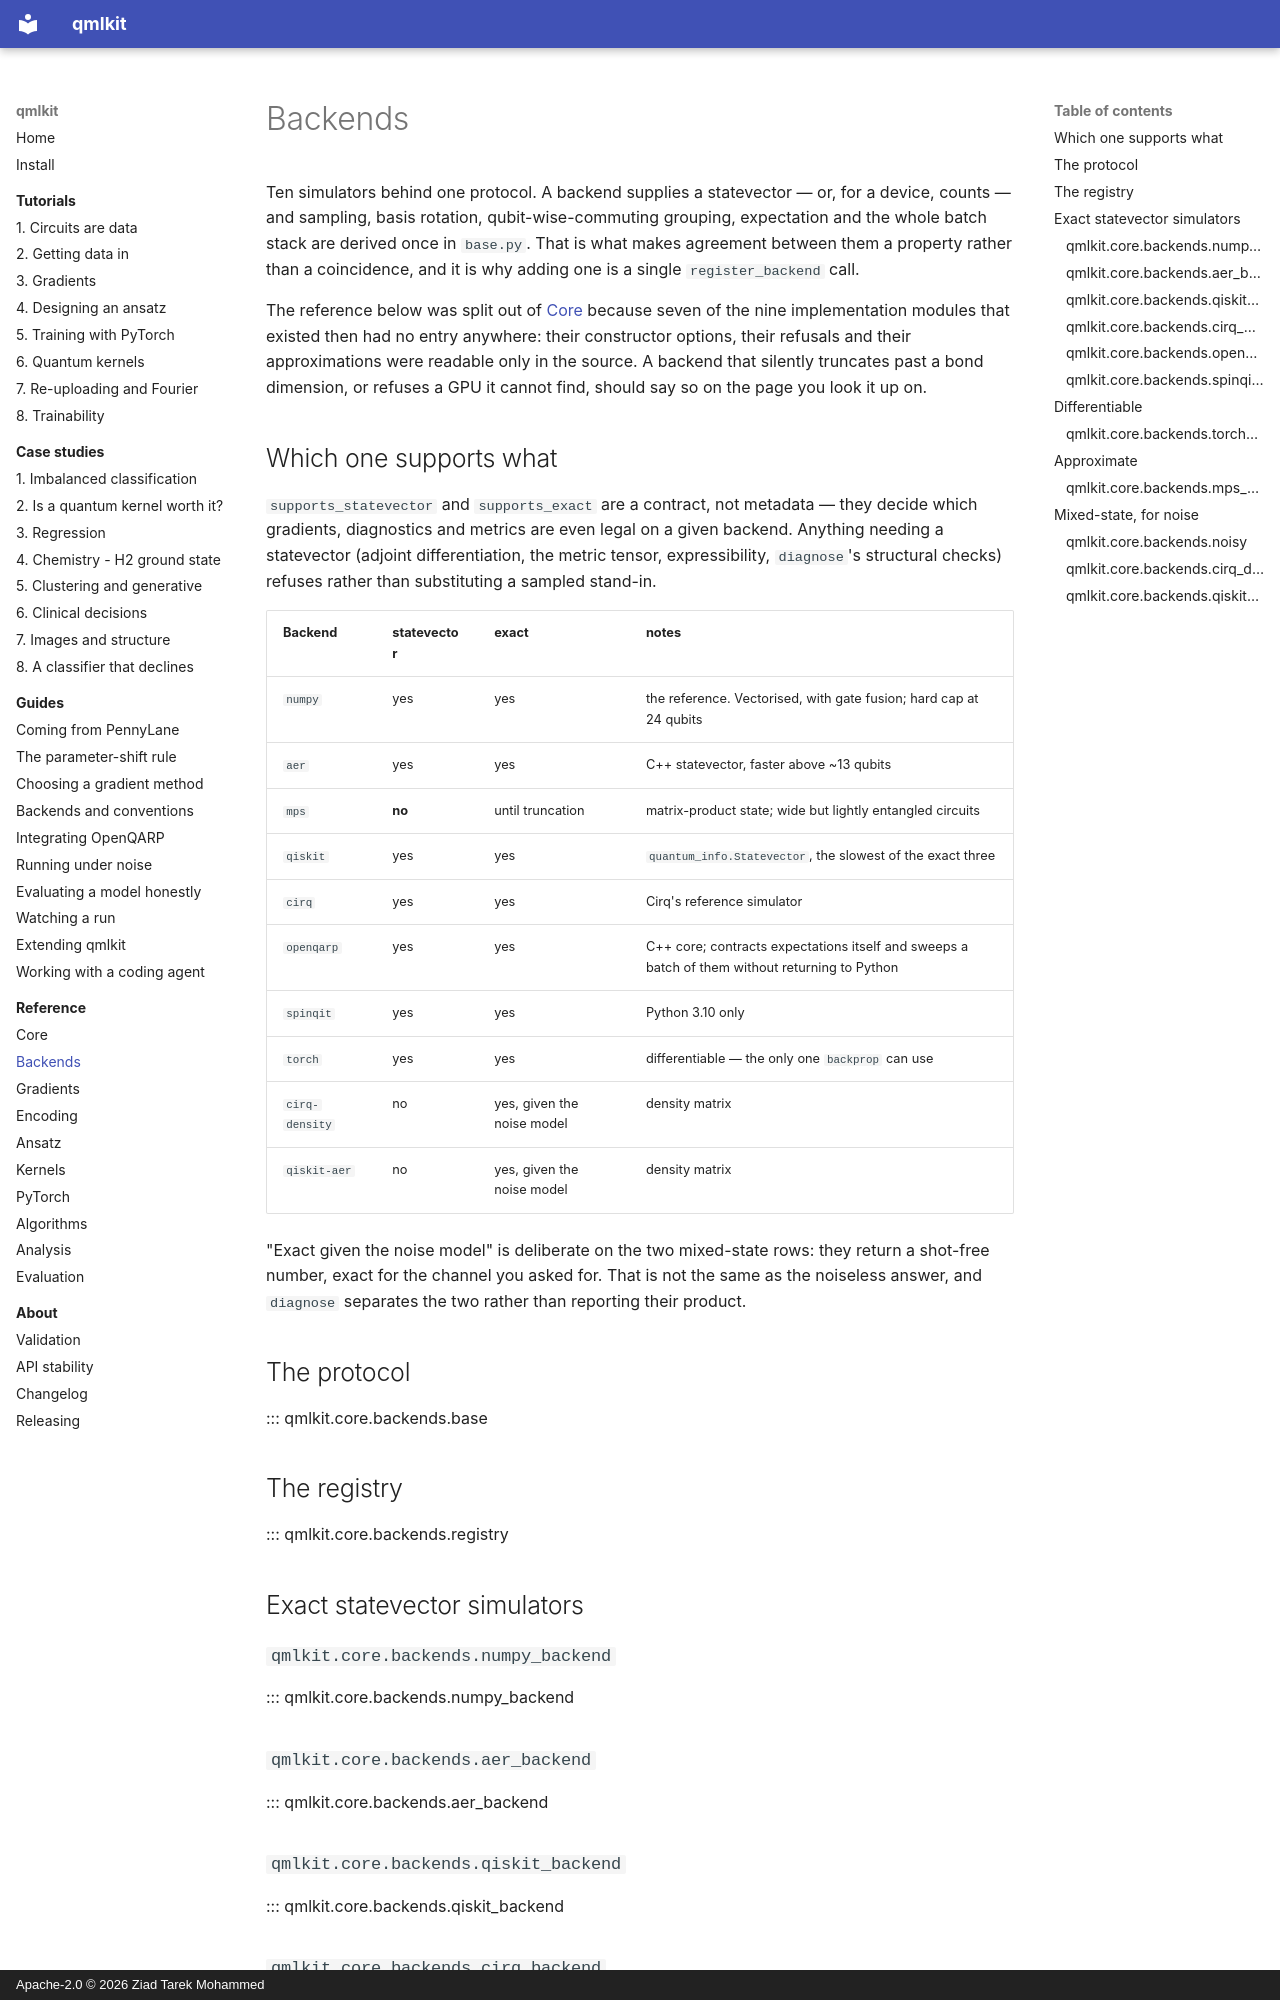

repository: Ziadt160/qmlkit · page: reference/backends/index.html · generator: mkdocs · copyright: Apache-2.0 © 2026 Ziad Tarek Mohammed

# Backends

Ten simulators behind one protocol. A backend supplies a statevector — or, for a
device, counts — and sampling, basis rotation, qubit-wise-commuting grouping,
expectation and the whole batch stack are derived once in `base.py`. That is what makes
agreement between them a property rather than a coincidence, and it is why adding one
is a single `register_backend` call.

The reference below was split out of [Core](core.md) because seven of the nine
implementation modules that existed then had no entry anywhere: their constructor
options, their refusals and their approximations were readable only in the source.
A backend that silently truncates past a bond dimension, or refuses a GPU it cannot
find, should say so on the page you look it up on.

## Which one supports what

`supports_statevector` and `supports_exact` are a contract, not metadata — they decide
which gradients, diagnostics and metrics are even legal on a given backend. Anything
needing a statevector (adjoint differentiation, the metric tensor, expressibility,
`diagnose`'s structural checks) refuses rather than substituting a sampled stand-in.

| Backend | statevector | exact | notes |
|---|---|---|---|
| `numpy` | yes | yes | the reference. Vectorised, with gate fusion; hard cap at 24 qubits |
| `aer` | yes | yes | C++ statevector, faster above ~13 qubits |
| `mps` | **no** | until truncation | matrix-product state; wide but lightly entangled circuits |
| `qiskit` | yes | yes | `quantum_info.Statevector`, the slowest of the exact three |
| `cirq` | yes | yes | Cirq's reference simulator |
| `openqarp` | yes | yes | C++ core; contracts expectations itself and sweeps a batch of them without returning to Python |
| `spinqit` | yes | yes | Python 3.10 only |
| `torch` | yes | yes | differentiable — the only one `backprop` can use |
| `cirq-density` | no | yes, given the noise model | density matrix |
| `qiskit-aer` | no | yes, given the noise model | density matrix |

"Exact given the noise model" is deliberate on the two mixed-state rows: they return a
shot-free number, exact for the channel you asked for. That is not the same as the
noiseless answer, and `diagnose` separates the two rather than reporting their product.

## The protocol

::: qmlkit.core.backends.base

## The registry

::: qmlkit.core.backends.registry

## Exact statevector simulators

### `qmlkit.core.backends.numpy_backend`

::: qmlkit.core.backends.numpy_backend
